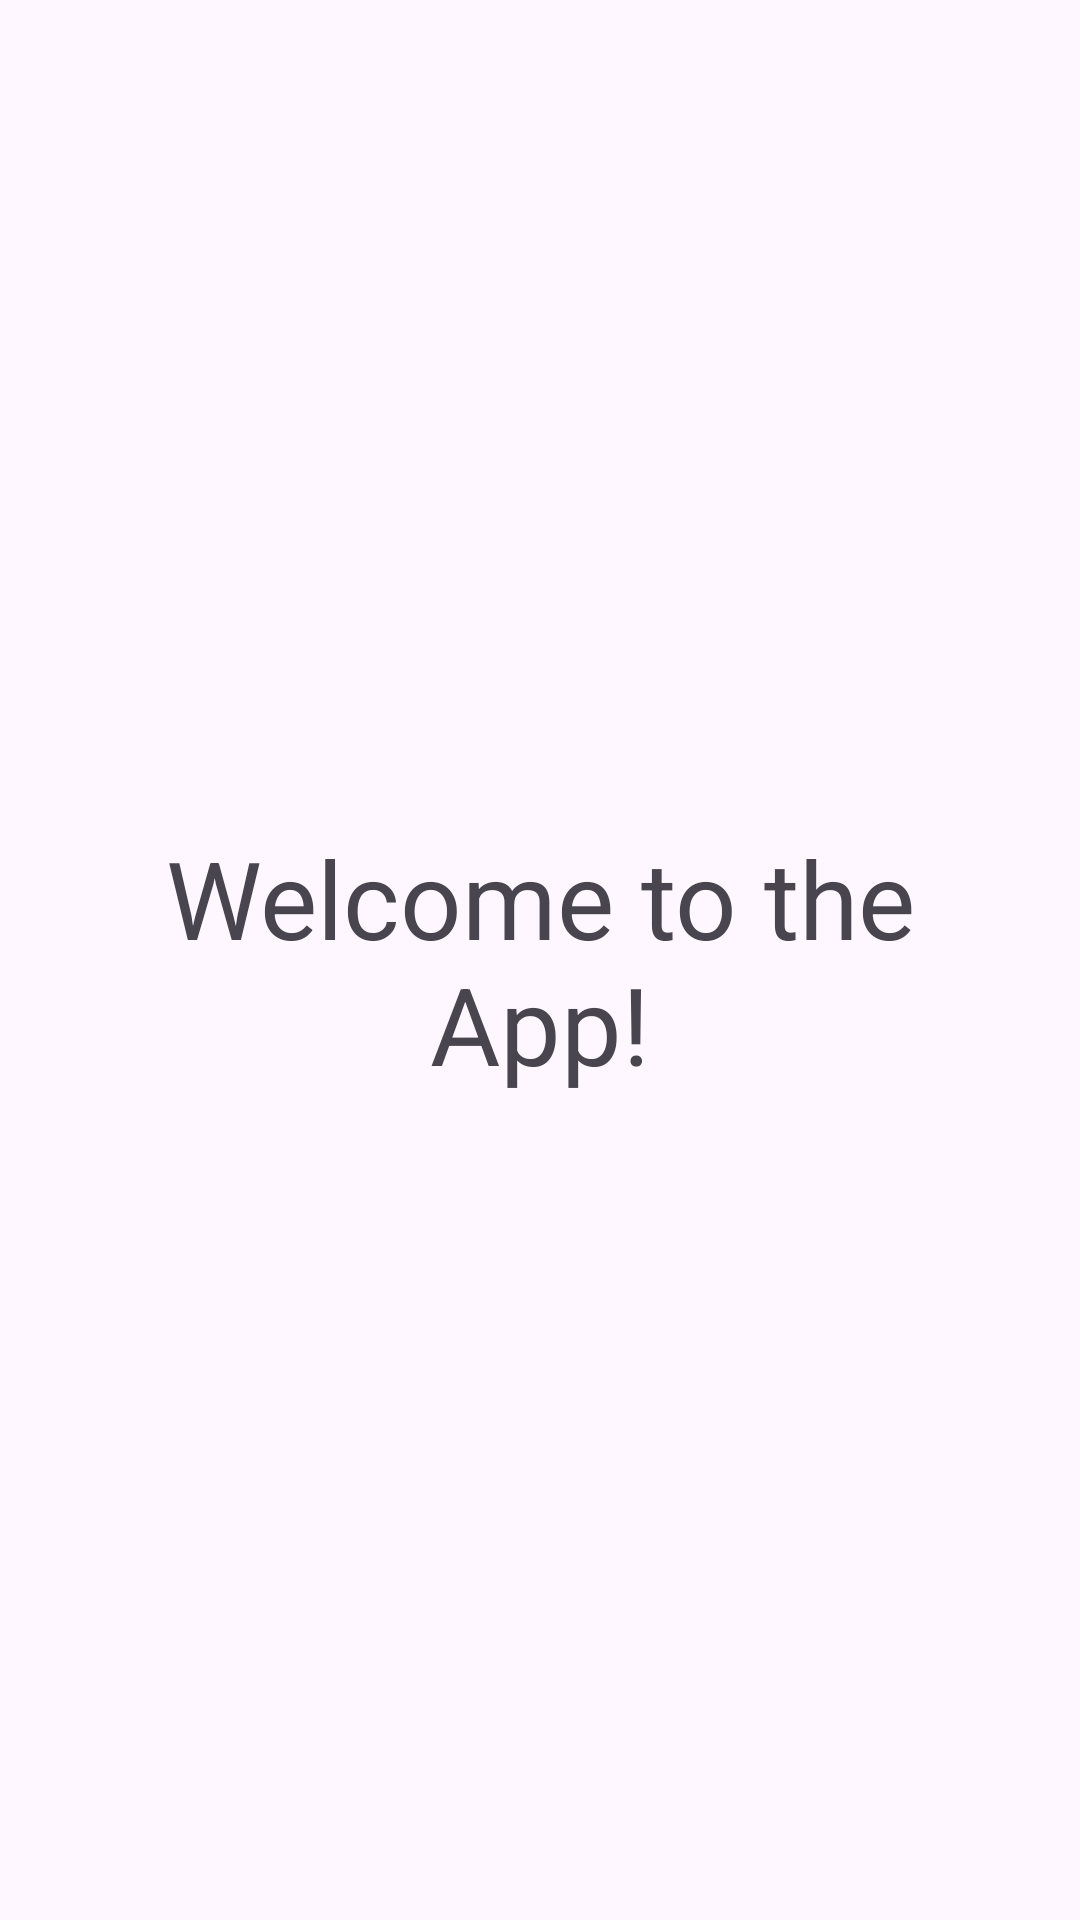

Produce the Android XML layout that renders to this screen, including the resource entries it uses.
<!-- AndroidManifest.xml: application theme Theme.Pra_Project -->
<!-- res/layout/activity_main.xml -->
<?xml version="1.0" encoding="utf-8"?>
<androidx.constraintlayout.widget.ConstraintLayout xmlns:android="http://schemas.android.com/apk/res/android"
    xmlns:app="http://schemas.android.com/apk/res-auto"
    xmlns:tools="http://schemas.android.com/tools"
    android:layout_width="match_parent"
    android:layout_height="match_parent"
    tools:context=".MainActivity">

    <TextView
        android:id="@+id/main"
        android:layout_width="wrap_content"
        android:layout_height="wrap_content"
        android:text="Welcome to the App!"
        android:textSize="36sp"
        android:gravity="center"
        app:layout_constraintBottom_toBottomOf="parent"
        app:layout_constraintEnd_toEndOf="parent"
        app:layout_constraintStart_toStartOf="parent"
        app:layout_constraintTop_toTopOf="parent"
        android:padding="16dp" /> 

</androidx.constraintlayout.widget.ConstraintLayout>
<!-- resources referenced by this layout -->
<resources>
  <style name="Theme.Pra_Project" parent="Base.Theme.Pra_Project" />
  <style name="Base.Theme.Pra_Project" parent="Theme.Material3.DayNight.NoActionBar">
          
          <item name="android:statusBarColor">@color/status_bar_light</item>
          <item name="android:windowLightStatusBar">true</item> 
      </style>
  <color name="status_bar_light">#A2C900</color>
</resources>
